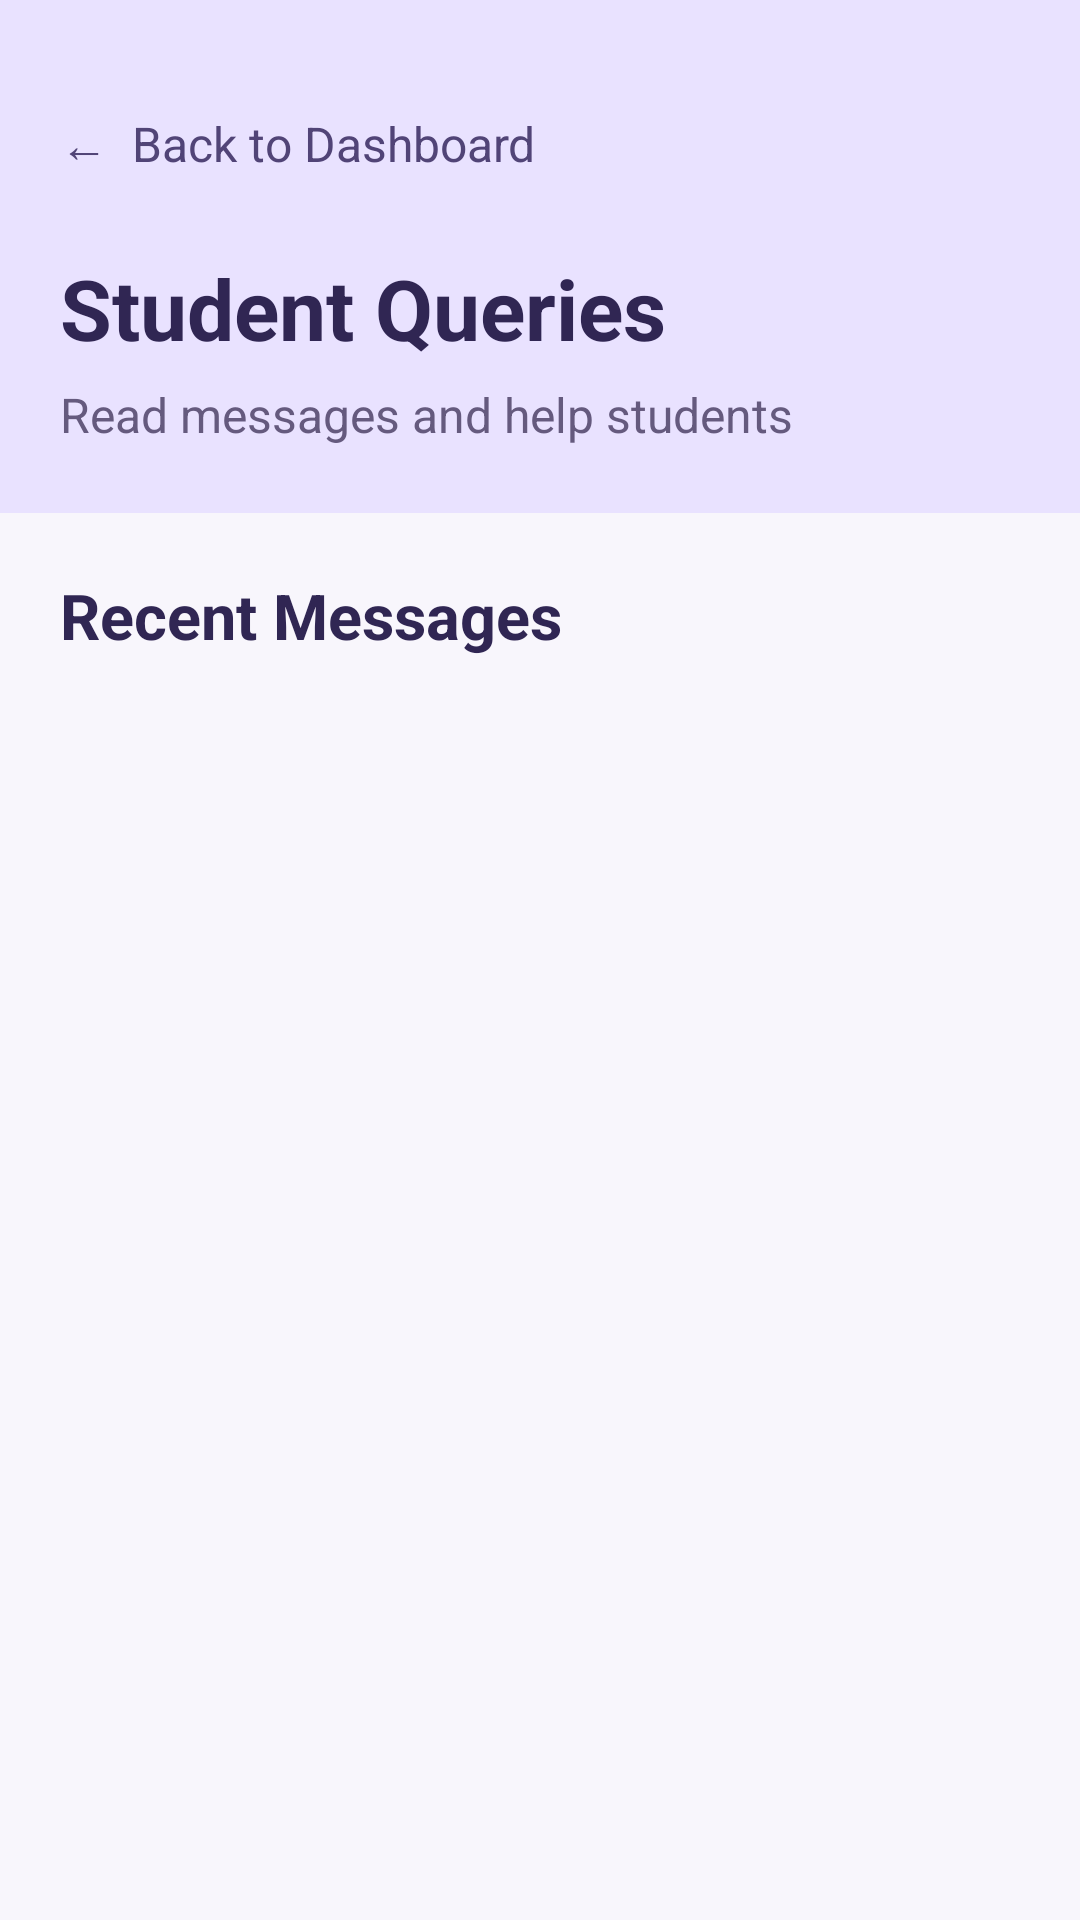

Reconstruct the res/layout file that produces this screen, plus the resources it refers to.
<!-- AndroidManifest.xml: application theme Theme.PUP_Bus_System -->
<!-- res/layout/activity_admin_query.xml -->
<?xml version="1.0" encoding="utf-8"?>
<LinearLayout xmlns:android="http://schemas.android.com/apk/res/android"
    android:layout_width="match_parent"
    android:layout_height="match_parent"
    android:orientation="vertical"
    android:background="#F8F6FC">

    
    <LinearLayout
        android:layout_width="match_parent"
        android:layout_height="wrap_content"
        android:orientation="vertical"
        android:background="#E9E2FF"
        android:paddingStart="20dp"
        android:paddingEnd="20dp"
        android:paddingTop="24dp"
        android:paddingBottom="22dp">

        <TextView
            android:id="@+id/btnBack"
            android:layout_width="wrap_content"
            android:layout_height="48dp"
            android:gravity="center_vertical"
            android:text="←  Back to Dashboard"
            android:textColor="#514477"
            android:textSize="16sp"
            android:clickable="true"
            android:focusable="true"
            android:paddingEnd="12dp"
            android:contentDescription="Go back to admin dashboard" />

        <TextView
            android:layout_width="match_parent"
            android:layout_height="wrap_content"
            android:text="Student Queries"
            android:textColor="#302653"
            android:textSize="28sp"
            android:textStyle="bold"
            android:layout_marginTop="12dp" />

        <TextView
            android:layout_width="match_parent"
            android:layout_height="wrap_content"
            android:text="Read messages and help students"
            android:textColor="#655A7E"
            android:textSize="16sp"
            android:layout_marginTop="6dp" />

    </LinearLayout>

    
    <TextView
        android:layout_width="match_parent"
        android:layout_height="wrap_content"
        android:text="Recent Messages"
        android:textColor="#302653"
        android:textSize="21sp"
        android:textStyle="bold"
        android:paddingStart="20dp"
        android:paddingEnd="20dp"
        android:paddingTop="20dp"
        android:paddingBottom="10dp" />

    
    <ScrollView
        android:layout_width="match_parent"
        android:layout_height="0dp"
        android:layout_weight="1"
        android:fillViewport="true"
        android:clipToPadding="false">

        <LinearLayout
            android:id="@+id/queryList"
            android:layout_width="match_parent"
            android:layout_height="wrap_content"
            android:orientation="vertical"
            android:paddingStart="16dp"
            android:paddingEnd="16dp"
            android:paddingTop="4dp"
            android:paddingBottom="24dp" />

    </ScrollView>

</LinearLayout>
<!-- resources referenced by this layout -->
<resources>
  <style name="Theme.PUP_Bus_System" parent="Base.Theme.PUP_Bus_System" />
  <style name="Base.Theme.PUP_Bus_System" parent="Theme.Material3.DayNight.NoActionBar">
          
          
      </style>
</resources>
